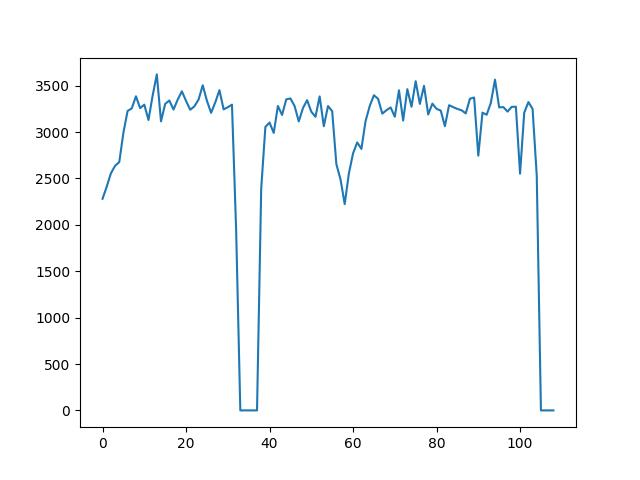

The file beside this chart, header and first rows:
Times, Throughput, Cancel, Recover
1, 1351, false, true
1, 1835, false, true
1, 2217, false, true
1, 2185, false, true
1, 2303, false, true
1, 2281, false, true
1, 2411, false, true
1, 2555, false, true
1, 2636, false, true
1, 2676, false, true
1, 2994, false, true
1, 3227, false, true
1, 3255, false, true
1, 3385, false, true
1, 3258, false, true
1, 3295, false, true
1, 3130, false, true
1, 3393, false, true
1, 3621, false, true
1, 3115, false, true
1, 3303, false, true
1, 3340, false, true
1, 3242, false, true
1, 3349, false, true
1, 3439, false, true
1, 3335, false, true
1, 3240, false, true
1, 3277, false, true
1, 3350, false, true
1, 3504, false, true
1, 3337, false, true
1, 3207, false, true
1, 3319, false, true
1, 3451, false, true
1, 3244, false, true
1, 3267, false, true
1, 3295, false, true
1, 1943, false, false
1, 0.000000, false, false
1, 0.000000, false, false
1, 0.000000, false, false
1, 0.000000, false, false
1, 0.000000, true, false
2, 2387, false, true
2, 3055, false, true
2, 3102, false, true
2, 2990, false, true
2, 3281, false, true
2, 3184, false, true
2, 3352, false, true
2, 3362, false, true
2, 3280, false, true
2, 3114, false, true
2, 3258, false, true
2, 3343, false, true
2, 3219, false, true
2, 3164, false, true
2, 3384, false, true
2, 3062, false, true
2, 3280, false, true
... 55 more rows
